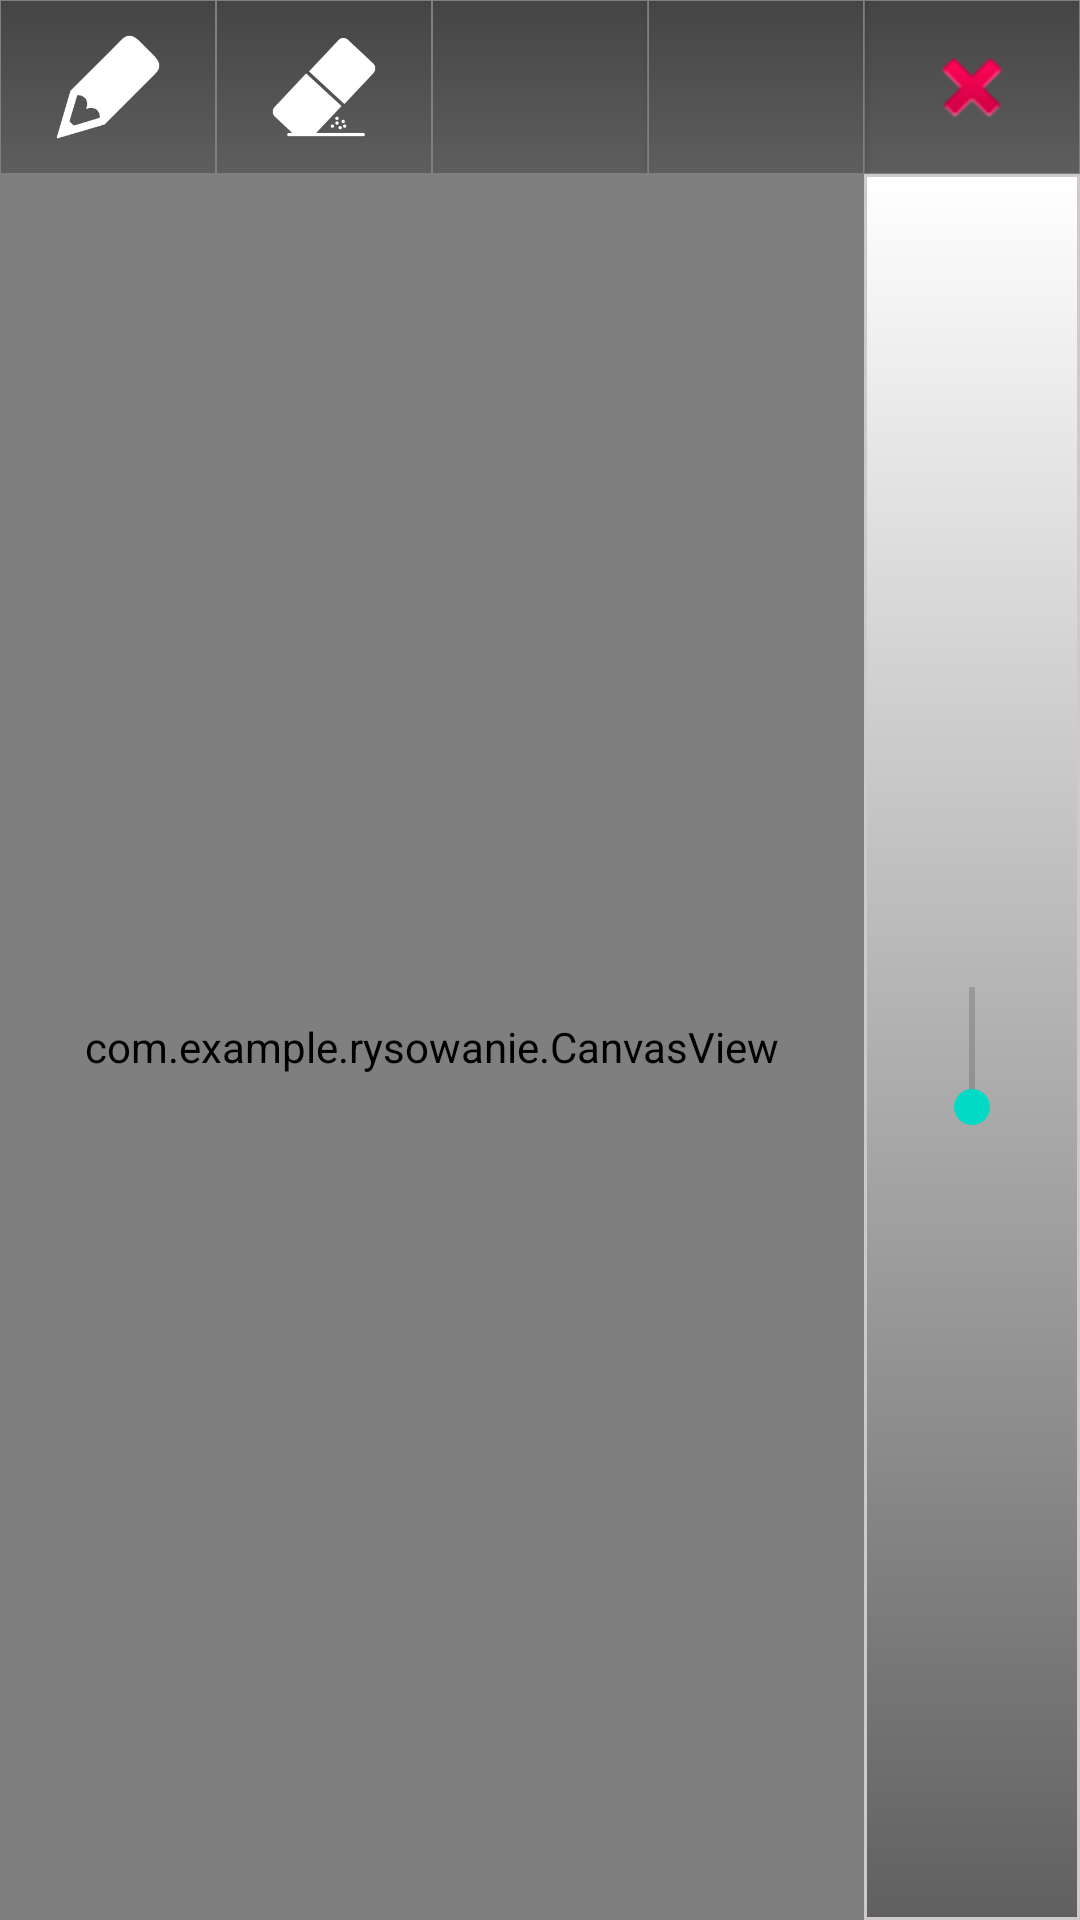

Produce the Android XML layout that renders to this screen, including the resource entries it uses.
<!-- AndroidManifest.xml: application theme AppTheme -->
<!-- res/layout/activity_main.xml -->
<?xml version="1.0" encoding="utf-8"?>
<androidx.constraintlayout.widget.ConstraintLayout xmlns:android="http://schemas.android.com/apk/res/android"
    xmlns:app="http://schemas.android.com/apk/res-auto"
    xmlns:tools="http://schemas.android.com/tools"
    android:layout_width="match_parent"
    android:layout_height="match_parent"
    tools:context=".MainActivity">

    <LinearLayout
        android:layout_width="match_parent"
        android:layout_height="match_parent"
        android:orientation="vertical">
        <LinearLayout
            android:layout_width="match_parent"
            android:layout_height="0dp"
            android:layout_weight="1"
            android:background="@drawable/tools_panel"
            android:orientation="horizontal"
            >
            <ImageButton
                android:id="@+id/pencilBtn"
                android:background="@drawable/my_button"
                android:layout_width="0dp"
                android:layout_height="match_parent"
                android:layout_weight="1"
                android:src="@drawable/pencil"
                android:padding="10dp"
                android:scaleType="fitCenter"
                >
            </ImageButton>
            <ImageButton
                android:id="@+id/rubberBtn"
                android:background="@drawable/my_button"
                android:layout_width="0dp"
                android:layout_height="match_parent"
                android:layout_weight="1"
                android:src="@drawable/rubber"
                android:padding="10dp"
                android:scaleType="fitCenter"
                >
            </ImageButton>
            <ImageButton
                android:id="@+id/btn3"
                android:background="@drawable/my_button"
                android:layout_width="0dp"
                android:layout_height="match_parent"
                android:layout_weight="1">
            </ImageButton>
            <Button
                android:id="@+id/btn4"
                android:background="@drawable/my_button"
                android:layout_width="0dp"
                android:layout_height="match_parent"
                android:layout_weight="1">
            </Button>

            <ImageButton
                android:id="@+id/btn5"
                android:layout_width="0dp"
                android:layout_height="match_parent"
                android:layout_weight="1"
                android:background="@drawable/my_button"
                android:src="@android:drawable/ic_delete"></ImageButton>
        </LinearLayout>

        <LinearLayout
            android:layout_width="match_parent"
            android:layout_height="0dp"
            android:layout_weight="10"
            android:orientation="horizontal"
            >
            <LinearLayout
                android:id="@+id/mainPanel"
                android:layout_width="0dp"
                android:layout_weight="4"
                android:layout_height="match_parent"
                android:orientation="horizontal"
                tools:ignore="MissingConstraints">

                <com.example.rysowanie.CanvasView
                    android:layout_height="match_parent"
                    android:layout_width="match_parent"
                    android:id="@+id/canvas">
                </com.example.rysowanie.CanvasView>

            </LinearLayout>
            <LinearLayout
                android:layout_width="0dp"
                android:layout_weight="1"
                android:layout_height="match_parent"
                android:orientation="vertical"
                android:background="@drawable/tools_panel"
                tools:ignore="MissingConstraints">

                <SeekBar
                    android:id="@+id/seekBar1"
                    android:layout_width="match_parent"
                    android:layout_height="match_parent"
                    android:rotation="270"
                    />
            </LinearLayout>


        </LinearLayout>


    </LinearLayout>




</androidx.constraintlayout.widget.ConstraintLayout>
<!-- resources referenced by this layout -->
<resources>
  <!-- drawable my_button (drawable) -->
  <?xml version="1.0" encoding="utf-8"?>
  <shape xmlns:android="http://schemas.android.com/apk/res/android"
      android:shape="rectangle">
      <gradient android:startColor="#454545"
          android:endColor="#5E5E5E"
          android:angle="270"
          />
  
      <stroke android:width="1px" android:color="#808080" />
  </shape>
  <!-- drawable pencil: png bitmap (drawable, 3366 bytes) -->
  <!-- drawable rubber: png bitmap (drawable, 4505 bytes) -->
  <!-- drawable tools_panel (drawable) -->
  <?xml version="1.0" encoding="utf-8"?>
  <shape xmlns:android="http://schemas.android.com/apk/res/android"
      android:shape="rectangle">
      <gradient android:startColor="#FFFFFF"
          android:endColor="#616060"
          android:angle="270" />
      <stroke android:width="3px" android:color="#CFCACA" />
  </shape>
  <style name="AppTheme" parent="Theme.AppCompat.Light.NoActionBar">
          <item name="colorPrimary">@color/colorPrimary</item>
          <item name="colorPrimaryDark">@color/colorPrimaryDark</item>
          <item name="colorAccent">@color/colorAccent</item>
      </style>
  <!-- not gathered from this repository: default colours our renderer supplied (Android Studio template values) -->
  <color name="colorPrimary">#FF6200EE</color>
  <color name="colorPrimaryDark">#FF3700B3</color>
  <color name="colorAccent">#FF03DAC5</color>
</resources>
